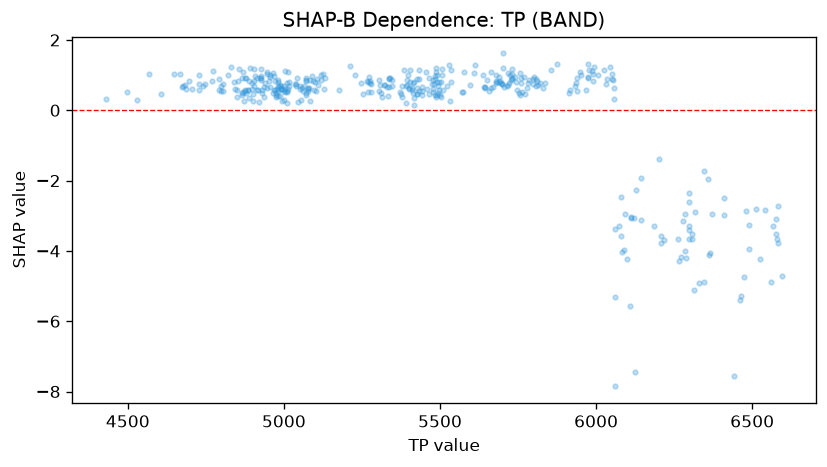

Data behind this chart, as committed beside it:
feature_value, shap_value
4431, 0.326
4498, 0.5263
4529, 0.2968
4605, 0.4655
4684, 0.7163
4677, 0.6853
4666, 1.032
4729, 1.014
4748, 0.74
4696, 0.8394
4728, 0.736
4771, 0.8284
4793, 0.8976
4798, 0.7034
4832, 1.238
4884, 0.5775
4879, 0.9109
4922, 0.9268
4927, 0.9707
4940, 0.7648
4956, 0.9598
5013, 1.075
4957, 0.9983
4965, 0.4865
4977, 0.6008
4982, 0.5488
5039, 0.7365
5050, 0.6126
5071, 0.8634
5072, 0.8195
5097, 0.5744
5105, 0.8758
5119, 1.003
5133, 0.9268
5100, 0.8118
5110, 0.7239
5094, 0.8285
5076, 0.5972
5042, 0.9162
4980, 0.8675
4971, 0.8364
4965, 1.047
4981, 0.8156
4975, 0.4218
4999, 0.553
5057, 0.6292
5012, 0.6081
5053, 0.6989
4971, 0.5754
5010, 0.5121
5039, 0.6985
5084, 0.2615
5125, 1.046
5129, 0.6164
5084, 0.8655
5088, 0.9775
5061, 0.5516
5070, 0.4872
5069, 0.9062
5046, 0.2339
... 339 more rows
